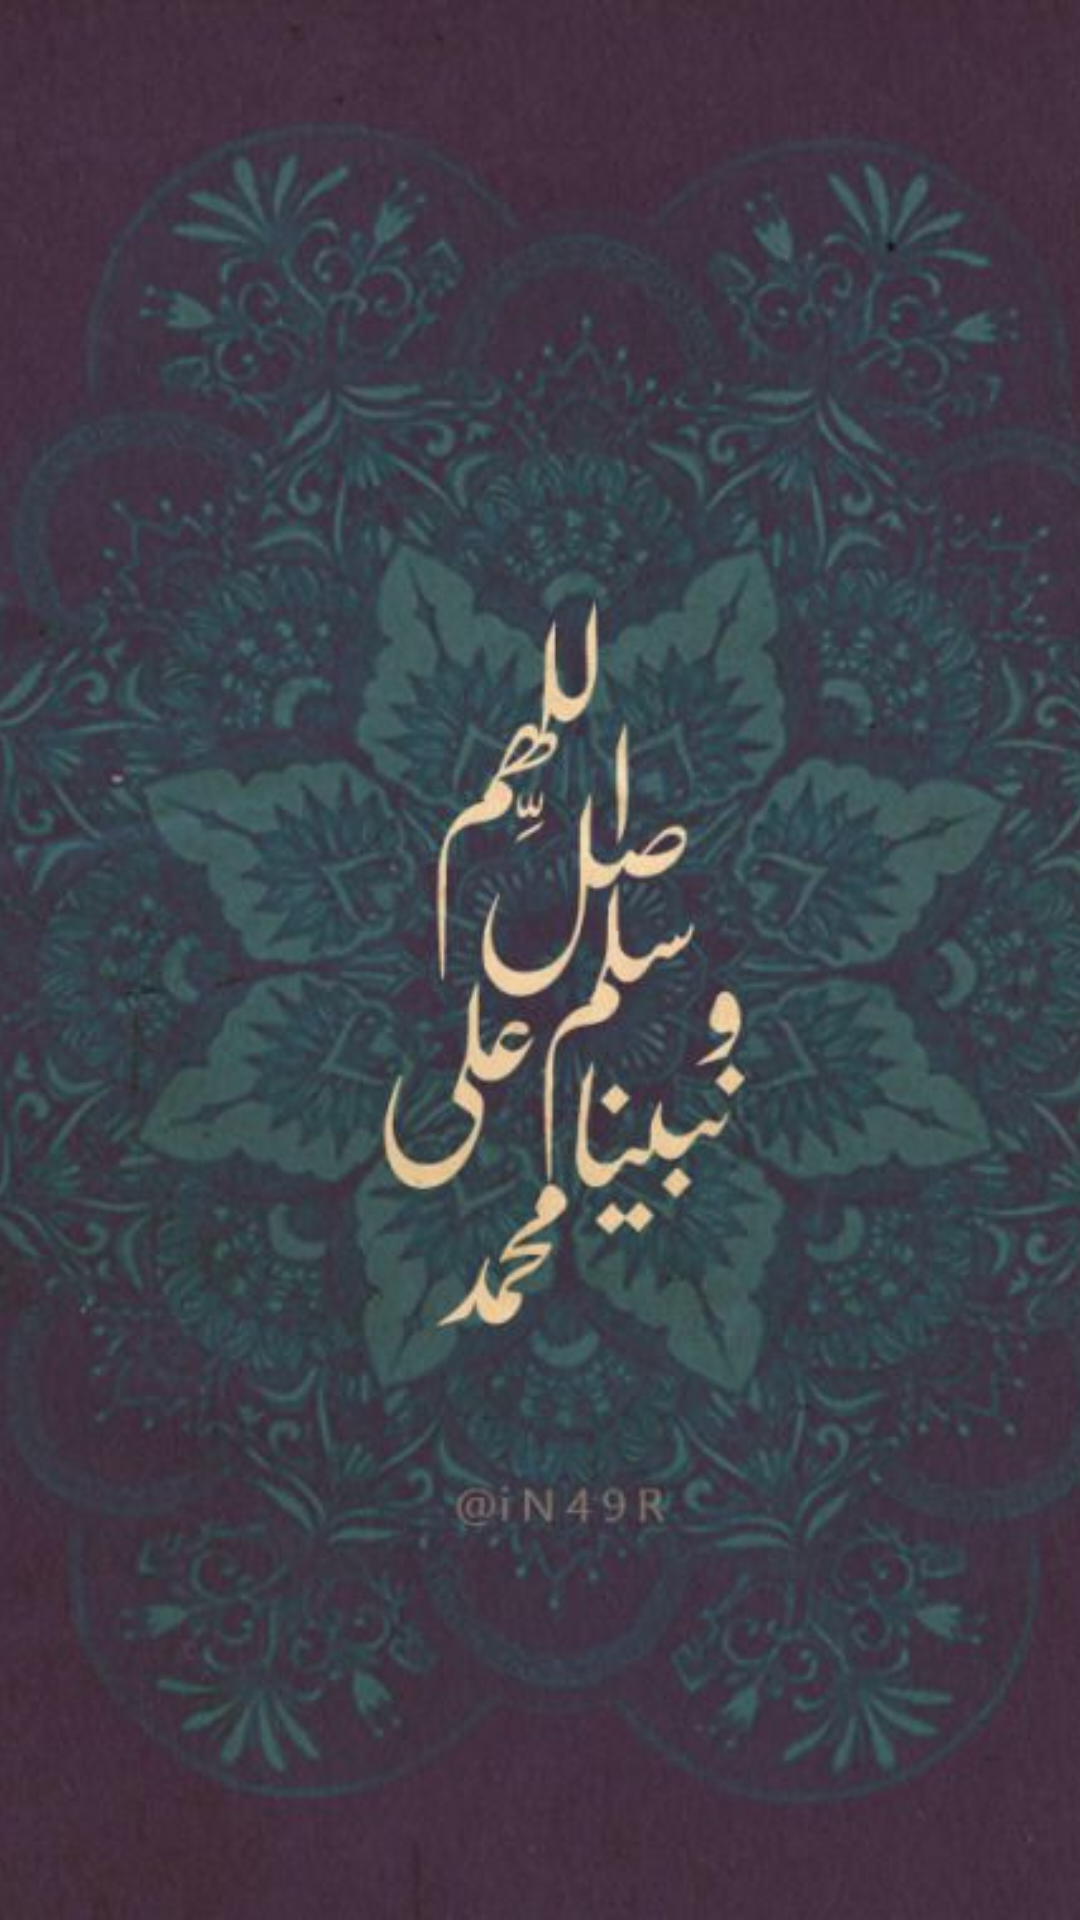

This screen was rendered from an Android layout file. Write that file and the resources it references.
<!-- AndroidManifest.xml: application theme AppTheme -->
<!-- res/layout/activity_splash_.xml -->
<?xml version="1.0" encoding="utf-8"?>
<androidx.constraintlayout.widget.ConstraintLayout xmlns:android="http://schemas.android.com/apk/res/android"
    xmlns:app="http://schemas.android.com/apk/res-auto"
    xmlns:tools="http://schemas.android.com/tools"
    android:layout_width="match_parent"
    android:layout_height="match_parent"
    tools:context=".Splash_Activity">

    <androidx.appcompat.widget.AppCompatImageView
        android:id="@+id/appCompatImageView"
        android:layout_width="0dp"
        android:layout_height="0dp"
        android:src="@drawable/img1"
        app:layout_constraintBottom_toBottomOf="parent"
        app:layout_constraintEnd_toEndOf="parent"
        app:layout_constraintStart_toStartOf="parent"
        app:layout_constraintTop_toTopOf="parent"
        android:scaleType="centerCrop"
        android:adjustViewBounds="true"
        android:elevation="100dp"/>
</androidx.constraintlayout.widget.ConstraintLayout>
<!-- resources referenced by this layout -->
<resources>
  <!-- drawable img1: jpg bitmap (drawable, 51211 bytes) -->
  <style name="AppTheme" parent="Theme.AppCompat.Light.DarkActionBar">
          
          <item name="colorPrimary">@color/colorPrimary</item>
          <item name="colorPrimaryDark">@color/colorPrimaryDark</item>
          <item name="colorAccent">@color/colorAccent</item>
      </style>
  <color name="colorPrimary">#673AB7</color>
  <color name="colorPrimaryDark">#673AB7</color>
  <color name="colorAccent">#D81B60</color>
</resources>
